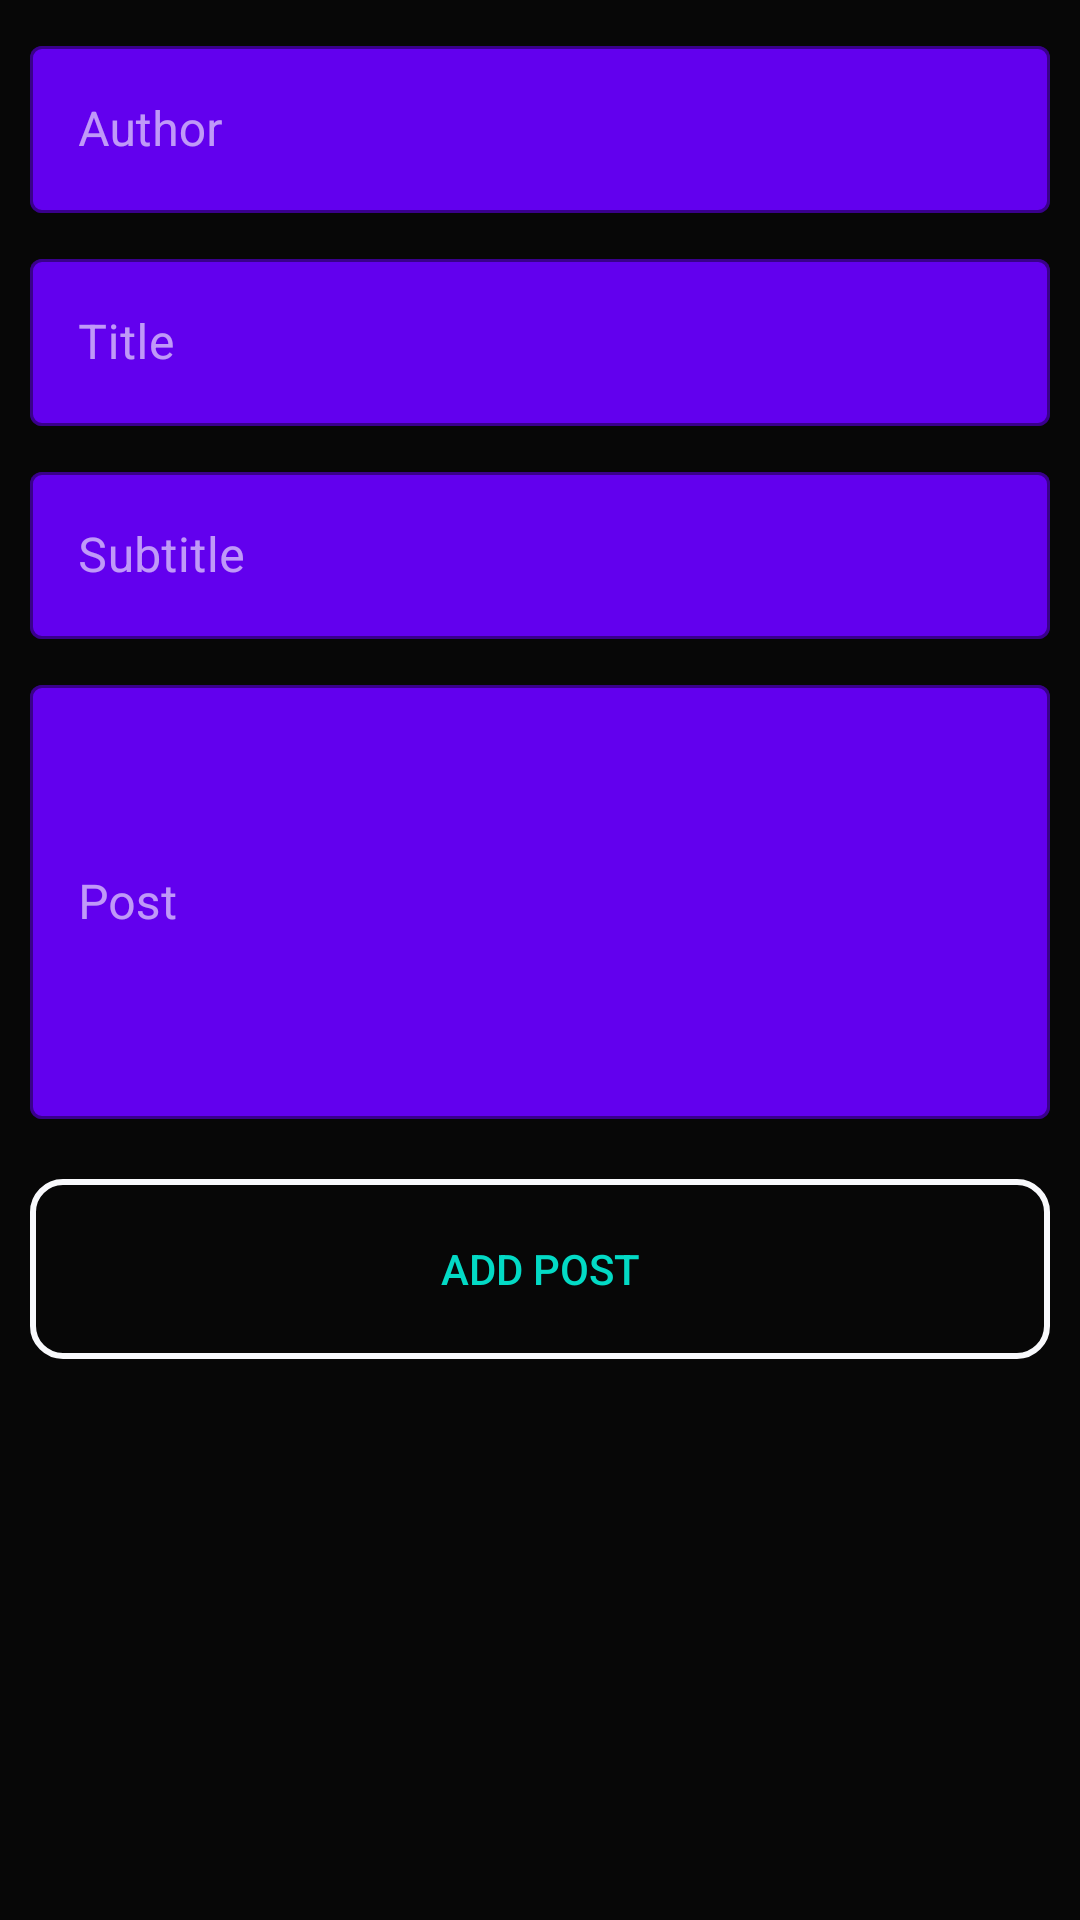

Produce the Android XML layout that renders to this screen, including the resource entries it uses.
<!-- AndroidManifest.xml: application theme AppTheme -->
<!-- res/layout/activity_add_post.xml -->
<?xml version="1.0" encoding="utf-8"?>
<RelativeLayout xmlns:android="http://schemas.android.com/apk/res/android"
    android:layout_width="match_parent"
    android:layout_height="match_parent"
    android:background="@color/colorBlack">


    <com.google.android.material.textfield.TextInputLayout
        android:id="@+id/postauthorlayout"
        style="@style/AddingPosts"
        android:hint="@string/author">

        <com.google.android.material.textfield.TextInputEditText
            android:layout_width="match_parent"
            android:layout_height="match_parent" />


    </com.google.android.material.textfield.TextInputLayout>


    <com.google.android.material.textfield.TextInputLayout
        android:id="@+id/posttitlelayout"
        style="@style/AddingPosts"
        android:layout_below="@id/postauthorlayout"
        android:hint="@string/title">

        <com.google.android.material.textfield.TextInputEditText
            android:layout_width="match_parent"
            android:layout_height="match_parent" />
    </com.google.android.material.textfield.TextInputLayout>


    <com.google.android.material.textfield.TextInputLayout
        android:id="@+id/postsubtitlelayout"
        style="@style/AddingPosts"
        android:hint="@string/Subtitle"
        android:layout_below="@id/posttitlelayout">

        <com.google.android.material.textfield.TextInputEditText
            android:layout_width="match_parent"
            android:layout_height="match_parent" />
    </com.google.android.material.textfield.TextInputLayout>

    <com.google.android.material.textfield.TextInputLayout
        android:id="@+id/postpostlayout"
        style="@style/AddingPosts"
        android:hint="@string/Post"
        android:layout_below="@id/postsubtitlelayout"
        android:layout_height="150dp">

        <com.google.android.material.textfield.TextInputEditText
            android:layout_width="match_parent"
            android:layout_height="match_parent" />
    </com.google.android.material.textfield.TextInputLayout>


    <Button
        android:id="@+id/sendpost"
        android:layout_below="@id/postpostlayout"
        android:layout_centerHorizontal="true"
        android:layout_marginTop="20dp"
        android:layout_width="340dp"
        android:layout_height="60dp"
        android:background="@drawable/buttonbackground"
        android:text="@string/send"
        android:textColor="@color/colorAccent" />


</RelativeLayout>
<!-- resources referenced by this layout -->
<resources>
  <color name="colorAccent">#03DAC5</color>
  <color name="colorBlack">#070707</color>
  <!-- drawable buttonbackground (drawable) -->
  <?xml version="1.0" encoding="utf-8"?>
  <shape android:shape="rectangle"
      xmlns:android="http://schemas.android.com/apk/res/android">
  
      <stroke android:color="@color/cardWhite"
          android:width="2dp"/>
      <corners android:radius="10dp"/>
      <solid android:color="@color/cardRed" />
  
  </shape>
  <string name="Post">Post</string>
  <string name="Subtitle">Subtitle</string>
  <string name="author">Author</string>
  <string name="send">Add Post</string>
  <string name="title">Title</string>
  <style name="AddingPosts" parent="Widget.MaterialComponents.TextInputLayout.OutlinedBox">
          <item name="android:layout_height">wrap_content</item>
          <item name="android:textColor">@color/colorPrimary</item>
          <item name="boxStrokeColor">@color/colorPrimary</item>
          <item name="boxBackgroundColor">@color/colorPrimary</item>
          <item name="boxStrokeWidth">1dp</item>
          <item name="boxStrokeWidthFocused">1dp</item>
          <item name="android:gravity">top|start</item>
          <item name="android:layout_width">340dp</item>
          <item name="android:layout_centerHorizontal">true</item>
          <item name="android:layout_marginTop">10dp</item>
          <item name="android:inputType">text</item>
          <item name="hintTextColor">@color/colorPrimary</item>
          <item name="android:textSize">15sp</item>
      </style>
  <style name="AppTheme" parent="Theme.MaterialComponents">
          
          <item name="colorPrimary">@color/colorPrimary</item>
          <item name="colorPrimaryDark">@color/colorPrimaryDark</item>
          <item name="colorAccent">@color/colorAccent</item>
          <item name="android:windowAnimationStyle">@style/CustomActivityAnimation</item>
  
      </style>
  <color name="cardWhite">#F8F9FC</color>
  <color name="colorPrimary">#6200EE</color>
  <color name="colorPrimaryDark">#3700B3</color>
  <style name="CustomActivityAnimation" parent="@android:style/Animation.Activity">
          
          <item name="android:activityOpenEnterAnimation">@anim/activity_slide_animation_enter</item>
          <item name="android:activityOpenExitAnimation">@anim/activity_slide_animation_exit</item>
          <item name="android:activityCloseEnterAnimation">@anim/activity_slide_animation_enter</item>
          <item name="android:activityCloseExitAnimation">@anim/activity_slide_animation_exit</item>
  
      </style>
</resources>
